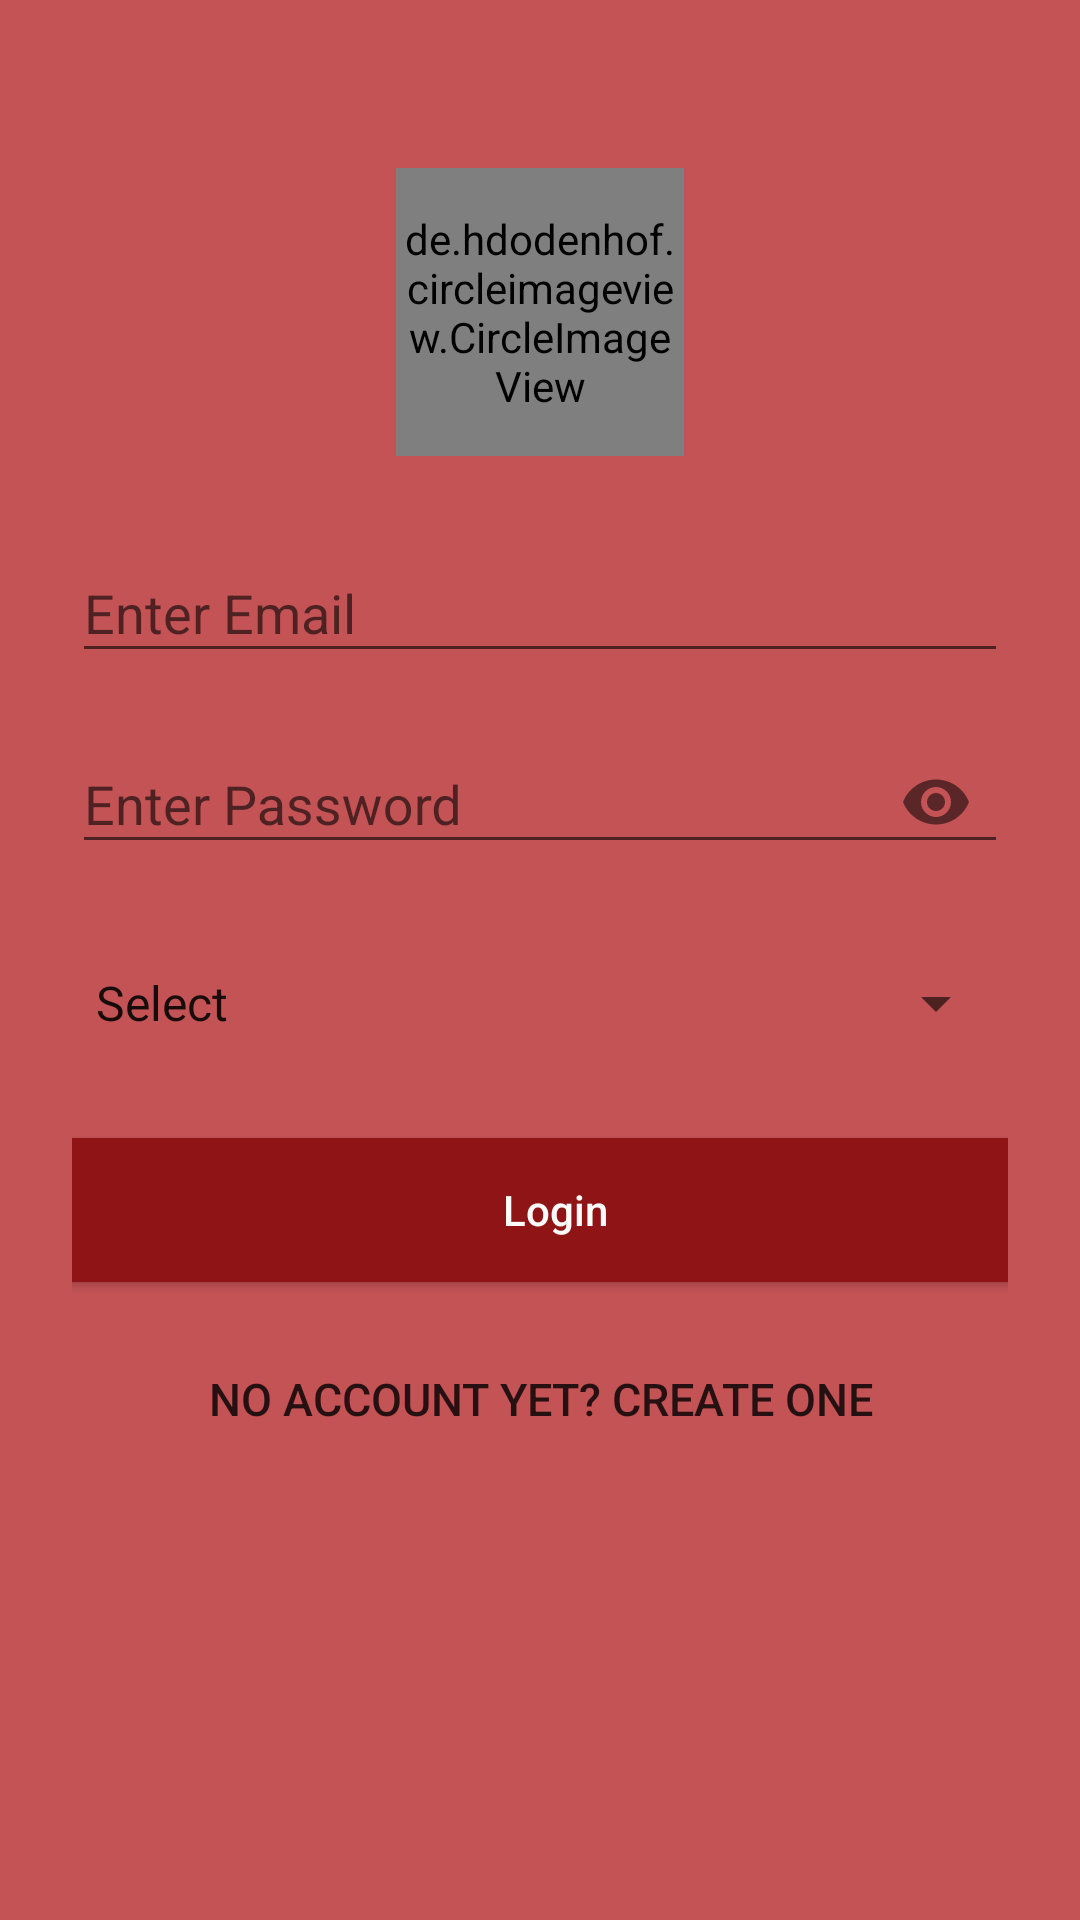

Here is an Android app screen rendered from its layout file. Give the layout XML and the strings, colors and styles it references.
<!-- AndroidManifest.xml: application theme AppTheme -->
<!-- res/layout/activity_main.xml -->
<ScrollView android:layout_width="match_parent"
    android:layout_height="match_parent"
    android:background="@color/colorPrimary"
    xmlns:app="http://schemas.android.com/apk/res-auto"
    android:fitsSystemWindows="true"
    xmlns:android="http://schemas.android.com/apk/res/android">


    <LinearLayout

        android:layout_width="match_parent"
        android:layout_height="wrap_content"
        android:orientation="vertical"
        android:paddingLeft="24dp"
        android:paddingTop="56dp"
        android:paddingRight="24dp">


        <de.hdodenhof.circleimageview.CircleImageView
            xmlns:app="http://schemas.android.com/apk/res-auto"
            android:id="@+id/profile_image"
            android:layout_width="96dp"
            android:layout_height="96dp"
            android:src="@drawable/login"
            app:civ_border_width="0dp"

            android:layout_gravity="center"
            android:layout_marginBottom="20dp"/>

            

        

        <android.support.design.widget.TextInputLayout
            android:layout_width="match_parent"
            android:layout_height="wrap_content"
            android:layout_marginBottom="8dp">

            <EditText
                android:id="@+id/EditTextEmail"
                android:layout_width="match_parent"
                android:layout_height="wrap_content"
                android:hint="Enter Email"
                android:inputType="textEmailAddress"
                 />

        </android.support.design.widget.TextInputLayout>

        <android.support.design.widget.TextInputLayout
            android:layout_width="match_parent"
            android:layout_height="wrap_content"
            android:layout_marginBottom="8dp"
            app:passwordToggleEnabled="true">

            <EditText
                android:id="@+id/PEdittextPassword"
                android:layout_width="match_parent"
                android:layout_height="wrap_content"
                android:hint="Enter Password"

                android:inputType="textPassword" />

        </android.support.design.widget.TextInputLayout>

        <Spinner
            android:id="@+id/spinnerType"
            android:layout_width="match_parent"
            android:layout_height="50dp"
            android:layout_marginTop="10dp"
            android:entries="@array/type"/>


        <android.support.v7.widget.AppCompatButton
            android:id="@+id/btn_login"
            android:layout_width="350dp"
            android:layout_height="wrap_content"
            android:layout_marginBottom="10dp"
            android:layout_marginLeft="5dp"
            android:layout_marginTop="20dp"
            android:onClick="submit"
            android:padding="12dp"
            android:layout_gravity="center"
            android:text="Login"
            android:background="@color/button_color"
            android:textAllCaps="false"
            android:textColor="@color/text_color"
            />

        <Button
            android:layout_width="fill_parent"
            android:layout_height="wrap_content"
            android:id="@+id/LinkSingup"
            android:text="No account yet? Create one"
            android:textColor="#cc000000"
            android:gravity="center"
            android:layout_marginTop="5dp"
            android:layout_marginBottom="10dp"
            android:textSize="15sp"
            style="@style/Base.Widget.AppCompat.Button.Borderless.Colored"
            android:onClick="newUser"/>
    </LinearLayout>

</ScrollView>
<!-- resources referenced by this layout -->
<resources>
  <array name="type">
  
          <item>Select</item>
          <item>Admin</item>
          <item>Principal</item>
          <item>Head Of Department</item>
          <item>Faculty</item>
      </array>
  <color name="button_color">#8f1416</color>
  <color name="colorPrimary">#c45355</color>
  <color name="text_color">#fbffffff</color>
  <!-- drawable login: png bitmap (drawable, 10677 bytes) -->
  <style name="AppTheme" parent="Theme.AppCompat.Light.DarkActionBar">
          
          <item name="colorPrimary">@color/colorPrimary</item>
          <item name="colorPrimaryDark">@color/colorPrimaryDark</item>
          <item name="colorAccent">@color/colorAccent</item>
      </style>
  <color name="colorPrimaryDark">#ae3036</color>
  <color name="colorAccent">#ff9c9e</color>
</resources>
